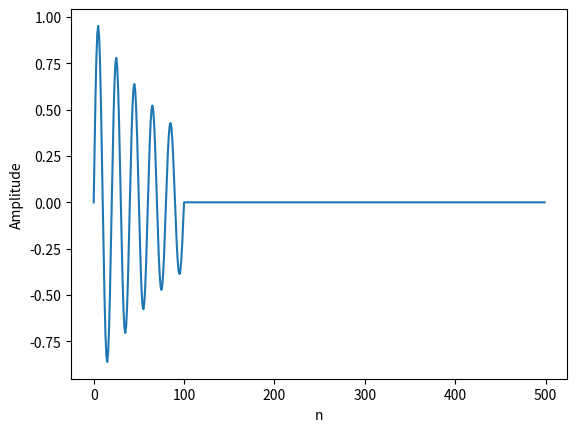
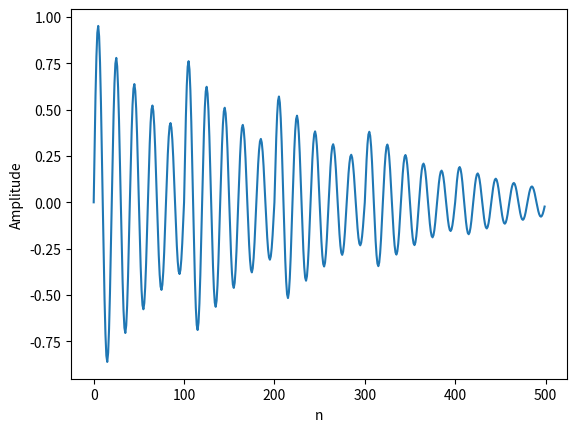

Source code (Python) for these figures, in order:
import numpy as np
import scipy.signal as signal
import matplotlib.pyplot as plt

fs = 100										# 取樣率
t = np.linspace( 0, 1, fs, endpoint = False )	# 定義時間陣列
x = np.exp( -t ) * np.sin( 2 * np.pi * 5 * t )  # 產生淡出弦波
x = np.pad( x, ( 0, fs * 4 ), 'constant' )		# 補零

b = np.array( [ 1 ] )							# 定義b陣列

num_echos = 5									# 迴音次數
a = np.zeros( fs * num_echos )					# 定義a陣列
for i in range( num_echos ):
	a[i * fs] = 1 - i / num_echos

y = signal.lfilter( x, b, a )					# IIR濾波器

plt.figure( 1 )									# 繪圖
plt.plot( x )								
plt.xlabel( 'n' )
plt.ylabel( 'Amplitude' )

plt.figure( 2 )
plt.plot( y )								
plt.xlabel( 'n' )
plt.ylabel( 'Amplitude' )

plt.show( )